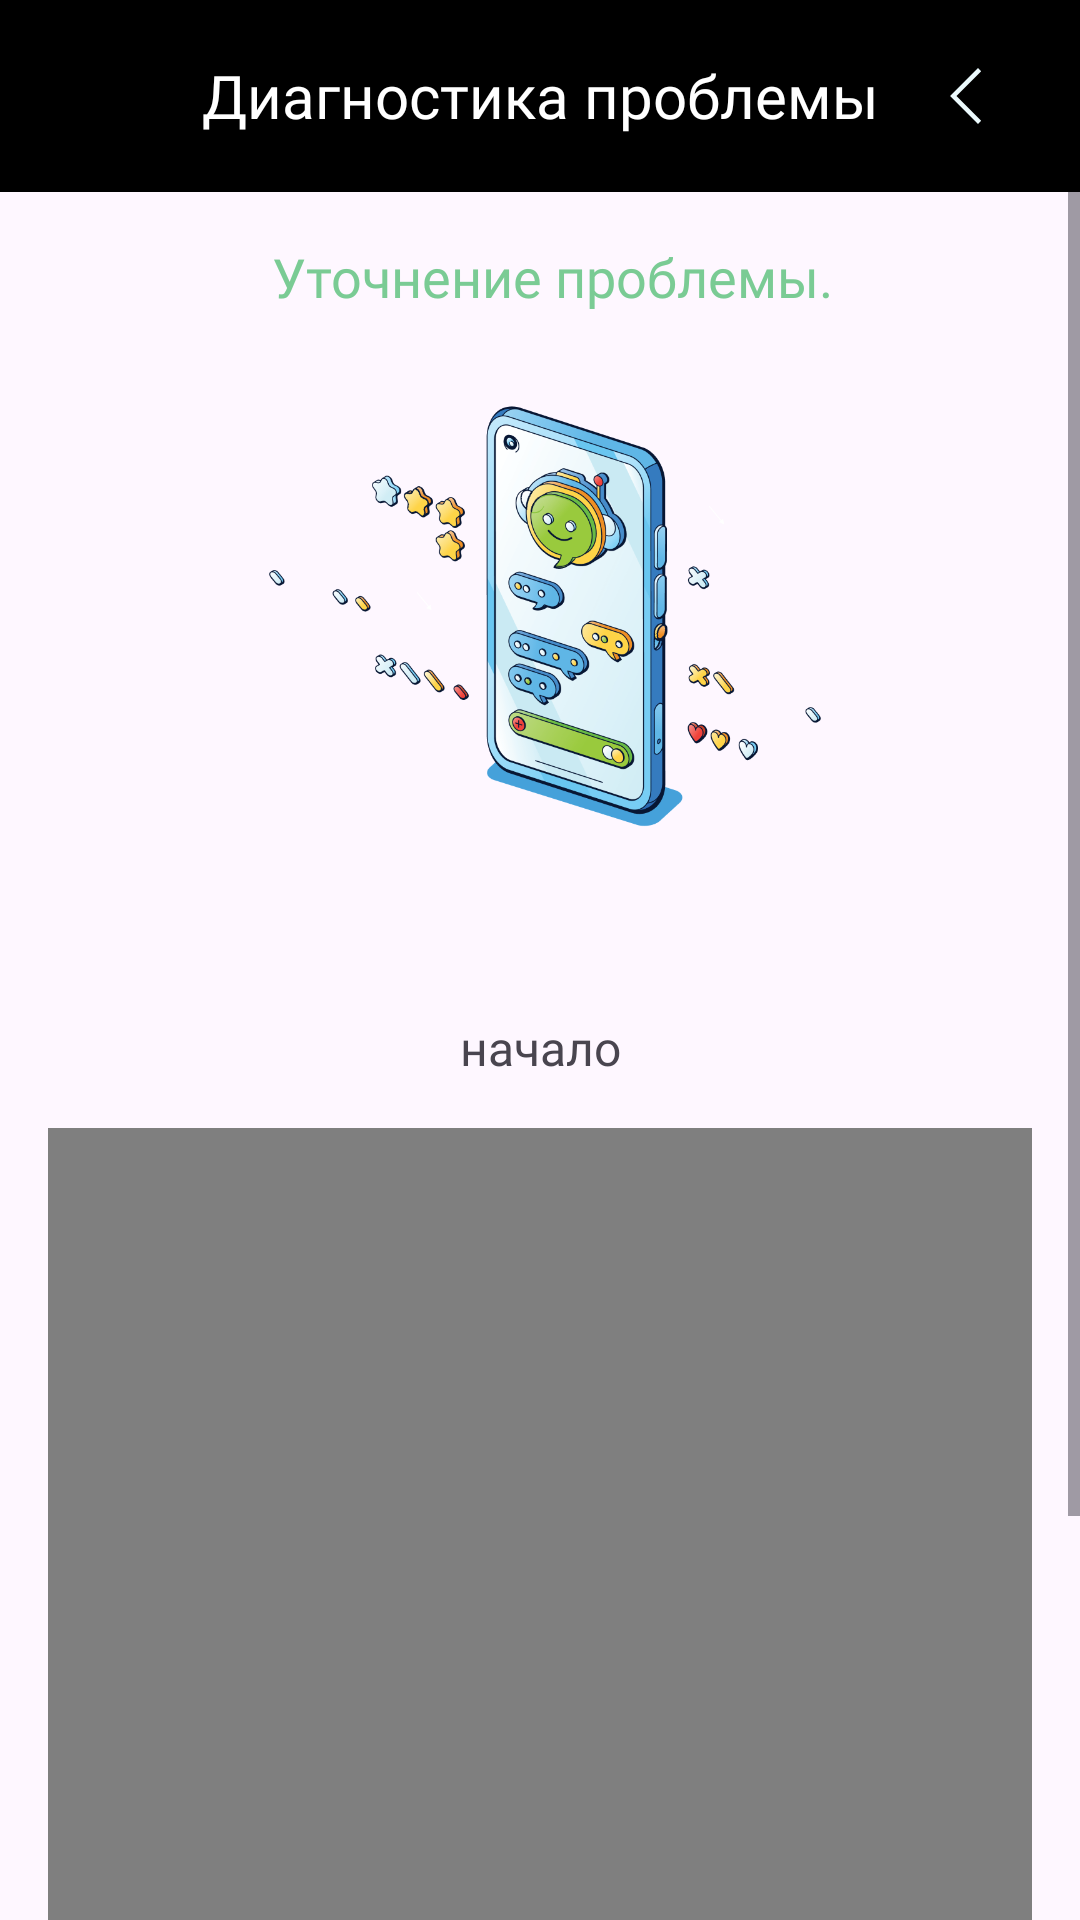

Write the Android layout XML for this screen, with the resource values it uses.
<!-- AndroidManifest.xml: application theme Theme.УспехЛичныйКабинет -->
<!-- res/layout/activity_issue.xml -->
<?xml version="1.0" encoding="utf-8"?>
<androidx.constraintlayout.widget.ConstraintLayout xmlns:android="http://schemas.android.com/apk/res/android"
    xmlns:app="http://schemas.android.com/apk/res-auto"
    xmlns:tools="http://schemas.android.com/tools"
    android:layout_width="match_parent"
    android:layout_height="match_parent"
    tools:context=".views.IssueActivity">

    <androidx.appcompat.widget.Toolbar
        android:id="@+id/toolbar"
        android:layout_width="match_parent"
        android:layout_height="?attr/actionBarSize"
        android:background="@color/main_black"
        android:theme="@style/Theme.AppCompat.DayNight"
        app:layout_constraintEnd_toEndOf="parent"
        app:layout_constraintStart_toStartOf="parent"
        app:layout_constraintTop_toTopOf="parent"
        app:titleTextAppearance="@style/Widget.AppCompat.Toolbar">

        <ImageView
            android:layout_width="wrap_content"
            android:layout_height="wrap_content"
            android:layout_gravity="start|center"
            android:src="@drawable/call_svg" />

        <TextView
            android:id="@+id/textViewToolBar"
            android:layout_width="wrap_content"
            android:layout_height="wrap_content"
            android:layout_gravity="center"
            android:fontFamily="@font/montserratregular"
            android:gravity="center"
            android:text="@string/issueDiagLabel"
            android:textColor="@color/white"
            android:textSize="20sp" />

        <ImageButton
            android:id="@+id/buttonBack"
            android:layout_width="wrap_content"
            android:layout_height="wrap_content"
            android:layout_gravity="end"
            android:layout_marginEnd="20dp"
            android:background="@color/trans"
            android:src="@drawable/back_icon"
            app:tint="@color/main_light" />
    </androidx.appcompat.widget.Toolbar>

    <ScrollView
        android:layout_width="match_parent"
        android:layout_height="wrap_content"
        android:orientation="vertical"
        app:layout_constraintEnd_toEndOf="parent"
        app:layout_constraintStart_toStartOf="parent"
        app:layout_constraintTop_toBottomOf="@id/toolbar">

        <androidx.constraintlayout.widget.ConstraintLayout
            android:layout_width="match_parent"
            android:layout_height="wrap_content">

            <TextView
                android:id="@+id/textViewIssueLabel"
                android:layout_width="wrap_content"
                android:layout_height="wrap_content"
                android:layout_marginTop="16dp"
                android:layout_marginStart="8dp"
                android:layout_marginLeft="8dp"
                android:fontFamily="@font/montserratbold"
                android:text="@string/letsSolveIssueLabel"
                android:textColor="@color/main_green"
                android:textSize="18sp"
                app:layout_constraintEnd_toEndOf="parent"
                app:layout_constraintStart_toStartOf="parent"
                app:layout_constraintTop_toTopOf="parent"
                app:layout_constraintBottom_toTopOf="@id/imageViewIssueLogo"
                />

            <ImageView
                android:id="@+id/imageViewIssueLogo"
                android:layout_width="0dp"
                android:layout_height="180dp"
                android:layout_marginTop="14dp"
                android:scaleType="fitCenter"
                android:src="@drawable/issue_image"
                app:layout_constraintEnd_toEndOf="parent"
                app:layout_constraintStart_toStartOf="parent"
                app:layout_constraintTop_toBottomOf="@+id/textViewIssueLabel"
                app:layout_constraintBottom_toTopOf="@id/constraintIssueMenu"
                />

            <androidx.constraintlayout.widget.ConstraintLayout
                android:id="@+id/constraintIssueMenu"
                android:layout_width="match_parent"
                android:layout_height="wrap_content"
                android:orientation="horizontal"
                app:layout_constraintBottom_toTopOf="@id/viewPagerIssues"
                app:layout_constraintEnd_toEndOf="parent"
                app:layout_constraintStart_toStartOf="parent"
                app:layout_constraintTop_toBottomOf="@id/imageViewIssueLogo">

                <ImageView
                    android:id="@+id/resetButton"
                    android:layout_width="40dp"
                    android:layout_height="40dp"
                    app:layout_constraintEnd_toEndOf="parent"
                    app:layout_constraintStart_toStartOf="parent"
                    app:layout_constraintTop_toTopOf="parent" />

                <TextView
                    android:id="@+id/textViewChoseLabel"
                    android:layout_width="wrap_content"
                    android:layout_height="wrap_content"
                    android:fontFamily="@font/montserratregular"
                    android:text="@string/toBeginLabel"
                    android:textSize="16sp"
                    app:layout_constraintBottom_toBottomOf="parent"
                    app:layout_constraintEnd_toEndOf="parent"
                    app:layout_constraintStart_toStartOf="parent"
                    app:layout_constraintTop_toBottomOf="@id/resetButton" />

            </androidx.constraintlayout.widget.ConstraintLayout>

            <org.success.isp.views.elements.NonSwipeableViewPager
                android:id="@+id/viewPagerIssues"
                android:layout_width="0dp"
                android:layout_height="600dp"
                android:layout_margin="16sp"
                app:layout_constraintBottom_toBottomOf="parent"
                app:layout_constraintEnd_toEndOf="parent"
                app:layout_constraintStart_toStartOf="parent"
                app:layout_constraintTop_toBottomOf="@+id/constraintIssueMenu" />
        </androidx.constraintlayout.widget.ConstraintLayout>
    </ScrollView>
</androidx.constraintlayout.widget.ConstraintLayout>
<!-- resources referenced by this layout -->
<resources>
  <color name="main_black">#000000</color>
  <color name="main_green">#7ACB94</color>
  <color name="main_light">#EBF9FC</color>
  <color name="trans">#00FFFFFF</color>
  <color name="white">#FFFFFFFF</color>
  <!-- drawable back_icon (drawable) -->
  <vector xmlns:android="http://schemas.android.com/apk/res/android"
      android:width="24dp"
      android:height="24dp"
      android:viewportWidth="960"
      android:viewportHeight="960">
    <path
        android:fillColor="#FF000000"
        android:pathData="M400,852.31 L27.69,480 400,107.69l42.54,42.54L112.77,480l329.77,329.77L400,852.31Z"/>
  </vector>
  <!-- drawable issue_image: png bitmap (drawable, 158947 bytes) -->
  <string name="issueDiagLabel">Диагностика проблемы</string>
  <string name="letsSolveIssueLabel">Уточнение проблемы.</string>
  <string name="toBeginLabel">начало</string>
  <style name="Theme.УспехЛичныйКабинет" parent="Base.Theme.УспехЛичныйКабинет" />
  <style name="Base.Theme.УспехЛичныйКабинет" parent="Theme.Material3.DayNight.NoActionBar">
          
           <item name="colorPrimary">@color/main_black</item>
          <item name="actionMenuTextColor">@color/white</item>
          <item name="android:actionMenuTextColor">@color/white</item>
  
  
          <item name="android:navigationBarColor">@color/main_dark</item>
  
      </style>
  <color name="main_dark">#212121</color>
</resources>
